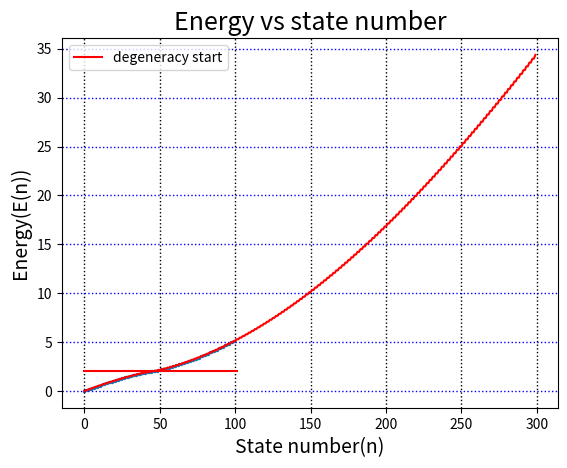

Python code for this plot:
#!/usr/bin/env python3
# -*- coding: utf-8 -*-
"""
Created on Sat Jun7  22:16:46 2020

@author: ritambasu
"""

import numpy as np 
import matplotlib.pyplot as plt 

#===============================================================================
# Define parameters:
I = 300 
hcut = 1 
x_min = 0
x_max =  2*np.pi
N = 801
# potential:
def v(x):
	return 1-np.cos(x)

#===============================================================================
x = np.linspace(x_min,x_max,N)
h = x[1]-x[0]
factor = (hcut**2)/(2*I*(h**2)) 

#defining kinetic energy and potential enrgy matrix
T = np.zeros((N-1, N-1))
V = np.zeros((N-1, N-1))
T[0][N-2] = 1
T[N-2][0] = 1 

for i in range(len(T)):
	for j in range(len(T)):
		if (i == j):
			T[i][j] = -2
			V[i][j] = v(x[i+1])
		elif ( abs(i-j) == 1):
			T[i][j] = 1
#defining the hamiltonian
H = - factor*T + V 

#solving it's eigenvalues
EV,Evec = np.linalg.eig(H)
EV  = np.sort(EV) #sorting the eigenvalues          
state_no = np.arange(0,300,1)
print('The energies of ground st:',EV[0],'\nThe energy of 50th state:', EV[49],'\nThe energy of 200th state:',EV[199])

#plotting the energy eigenvalues
plt.plot(state_no,EV[:300],'r')
plt.grid(color='b', linestyle=':', linewidth=1.0)
plt.xlabel('State number(n)',size=14)
plt.ylabel('Energy(E(n))',size=14)
plt.title('Energy vs state number', size=18)
plt.show()



#Finding 'From which state the eigenvalues are very closed' i.e degenerate
count=0
e_degenerate=0
for i in range(len(EV)):
    if abs(EV[i+1]-EV[i])<=0.01:#with respect to machine precision
        count=1
        break
if count==1:
    e_degenerate=EV[i]
    print('Degenaracy start from ',i,'th state with energy:',e_degenerate)
else:
    print('No degeneracy found')
        

    

#plottings
x=np.arange(0,101,0.1)
degen_energy=(np.zeros(len(x))+1)*e_degenerate        
plt.scatter(state_no[:100],EV[:100],s=2.0)
plt.plot(x,degen_energy,color='Red',label='degeneracy start')
plt.grid(color='Black',axis='x',linestyle=':', linewidth=1.0)
plt.xlabel('State number(n)',size=14)
plt.ylabel('Energy(E(n))',size=14)
plt.title('Energy vs state number', size=18)
plt.legend(loc='best')
plt.show()
